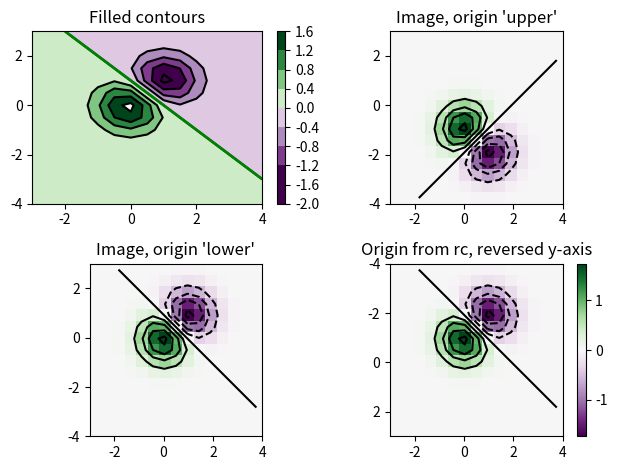

Python code for this plot:
import matplotlib.pyplot as plt
import numpy as np

from matplotlib import cm

# Default delta is large because that makes it fast, and it illustrates
# the correct registration between image and contours.
delta = 0.5

extent = (-3, 4, -4, 3)

x = np.arange(-3.0, 4.001, delta)
y = np.arange(-4.0, 3.001, delta)
X, Y = np.meshgrid(x, y)
Z1 = np.exp(-X**2 - Y**2)
Z2 = np.exp(-(X - 1)**2 - (Y - 1)**2)
Z = (Z1 - Z2) * 2

# Boost the upper limit to avoid truncation errors.
levels = np.arange(-2.0, 1.601, 0.4)

norm = cm.colors.Normalize(vmax=abs(Z).max(), vmin=-abs(Z).max())
cmap = cm.PRGn

fig, _axs = plt.subplots(nrows=2, ncols=2)
fig.subplots_adjust(hspace=0.3)
axs = _axs.flatten()

cset1 = axs[0].contourf(X, Y, Z, levels, norm=norm,
                        cmap=cmap.resampled(len(levels) - 1))
# It is not necessary, but for the colormap, we need only the
# number of levels minus 1.  To avoid discretization error, use
# either this number or a large number such as the default (256).

# If we want lines as well as filled regions, we need to call
# contour separately; don't try to change the edgecolor or edgewidth
# of the polygons in the collections returned by contourf.
# Use levels output from previous call to guarantee they are the same.

cset2 = axs[0].contour(X, Y, Z, cset1.levels, colors='k')

# We don't really need dashed contour lines to indicate negative
# regions, so let's turn them off.
cset2.set_linestyle('solid')

# It is easier here to make a separate call to contour than
# to set up an array of colors and linewidths.
# We are making a thick green line as a zero contour.
# Specify the zero level as a tuple with only 0 in it.

cset3 = axs[0].contour(X, Y, Z, (0,), colors='g', linewidths=2)
axs[0].set_title('Filled contours')
fig.colorbar(cset1, ax=axs[0])


axs[1].imshow(Z, extent=extent, cmap=cmap, norm=norm)
axs[1].contour(Z, levels, colors='k', origin='upper', extent=extent)
axs[1].set_title("Image, origin 'upper'")

axs[2].imshow(Z, origin='lower', extent=extent, cmap=cmap, norm=norm)
axs[2].contour(Z, levels, colors='k', origin='lower', extent=extent)
axs[2].set_title("Image, origin 'lower'")

# We will use the interpolation "nearest" here to show the actual
# image pixels.
# Note that the contour lines don't extend to the edge of the box.
# This is intentional. The Z values are defined at the center of each
# image pixel (each color block on the following subplot), so the
# domain that is contoured does not extend beyond these pixel centers.
im = axs[3].imshow(Z, interpolation='nearest', extent=extent,
                   cmap=cmap, norm=norm)
axs[3].contour(Z, levels, colors='k', origin='image', extent=extent)
ylim = axs[3].get_ylim()
axs[3].set_ylim(ylim[::-1])
axs[3].set_title("Origin from rc, reversed y-axis")
fig.colorbar(im, ax=axs[3])

fig.tight_layout()
plt.show()